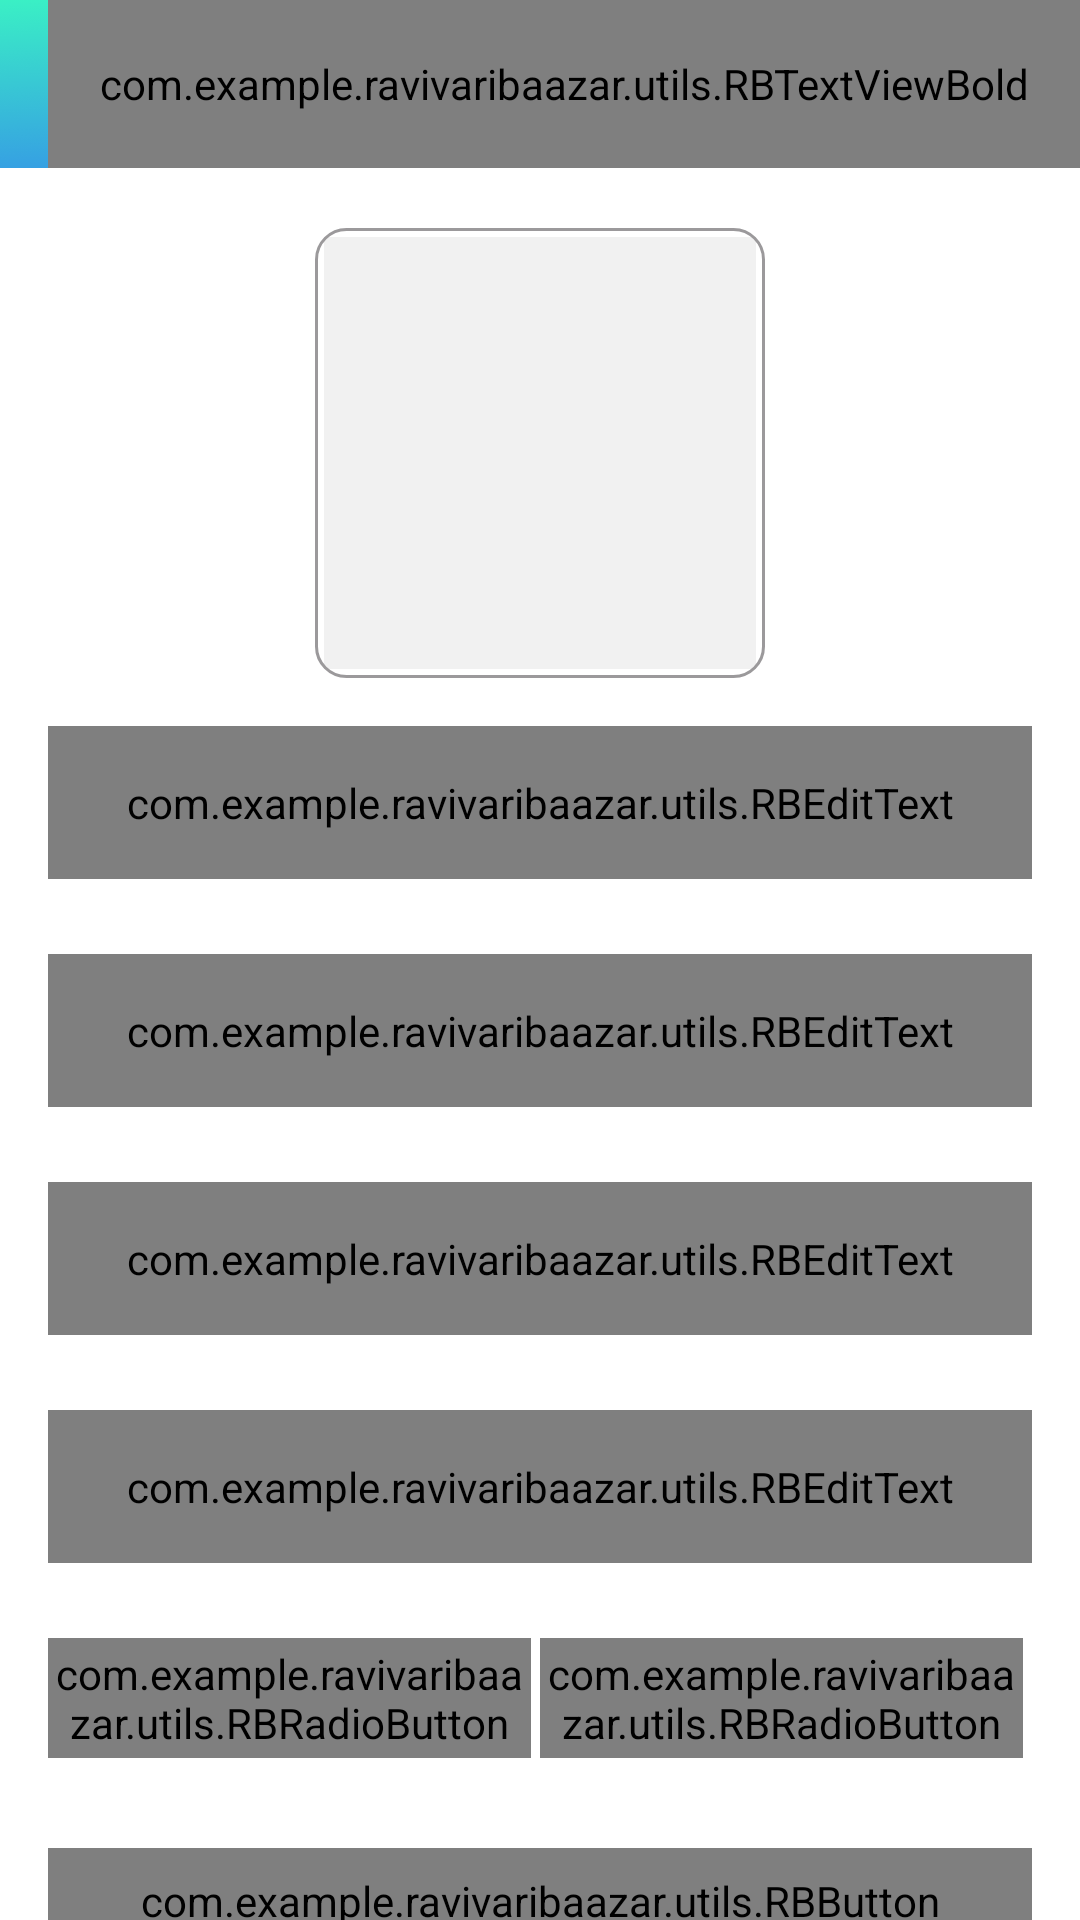

This screen was rendered from an Android layout file. Write that file and the resources it references.
<!-- AndroidManifest.xml: activity theme Theme.Design.NoActionBar -->
<!-- res/layout/activity_user_profile.xml -->
<?xml version="1.0" encoding="utf-8"?>
<androidx.constraintlayout.widget.ConstraintLayout xmlns:android="http://schemas.android.com/apk/res/android"
    xmlns:app="http://schemas.android.com/apk/res-auto"
    xmlns:tools="http://schemas.android.com/tools"
    android:theme="@style/Theme.MaterialComponents.DayNight.DarkActionBar"
    android:layout_width="match_parent"
    android:layout_height="match_parent"
    tools:context=".activities.ui.activities.UserProfileActivity">

    <androidx.appcompat.widget.Toolbar
        android:id="@+id/toolbar_user_profile"
        android:layout_width="match_parent"
        android:layout_height="?attr/actionBarSize"
        android:background="@drawable/background"
        app:layout_constraintEnd_toEndOf="parent"
        app:layout_constraintStart_toStartOf="parent"
        app:layout_constraintTop_toTopOf="parent">

        <com.example.ravivaribaazar.utils.RBTextViewBold
            android:id="@+id/tv_user_profile"
            android:layout_width="match_parent"
            android:layout_height="match_parent"
            android:gravity="center"
            android:paddingEnd="0dp"
            android:text="Complete Profile"
            android:textColor="@color/white"
            android:textSize="20sp"
            android:textStyle="bold" />
    </androidx.appcompat.widget.Toolbar>

    <ScrollView
        android:layout_width="match_parent"
        android:layout_height="0dp"
        android:fillViewport="true"
        android:scrollbars="none"
        app:layout_constraintBottom_toBottomOf="parent"
        app:layout_constraintEnd_toEndOf="parent"
        app:layout_constraintStart_toStartOf="parent"
        app:layout_constraintTop_toBottomOf="@id/toolbar_user_profile">

        <androidx.constraintlayout.widget.ConstraintLayout
            xmlns:android="http://schemas.android.com/apk/res/android"
            xmlns:app="http://schemas.android.com/apk/res-auto"
            xmlns:tools="http://schemas.android.com/tools"
            android:background="@color/colorWhite"
            android:layout_width="match_parent"
            android:layout_height="wrap_content"
            tools:ignore="RedundantNamespace">

            <FrameLayout
                android:id="@+id/fl_user_image"
                android:layout_width="150dp"
                android:layout_height="150dp"
                android:layout_marginTop="20dp"
                app:layout_constraintEnd_toEndOf="parent"
                app:layout_constraintStart_toStartOf="parent"
                app:layout_constraintTop_toTopOf="parent">

                <ImageView
                    android:id="@+id/iv_user_photo"
                    android:layout_width="match_parent"
                    android:layout_height="match_parent"
                    android:layout_margin="3dp"
                    android:background="@color/colorLightGrey"
                    android:src="@drawable/user_profile_default"
                    android:scaleType="fitXY"/>
                <View
                    android:layout_width="match_parent"
                    android:layout_height="match_parent"
                    android:background="@drawable/box_border"/>
            </FrameLayout>

            <com.google.android.material.textfield.TextInputLayout
                android:id="@+id/til_first_name"
                style="@style/Widget.MaterialComponents.TextInputLayout.OutlinedBox"
                android:layout_width="match_parent"
                android:layout_height="wrap_content"
                android:layout_marginStart="16dp"
                android:layout_marginTop="16dp"
                android:layout_marginEnd="16dp"
                app:layout_constraintEnd_toEndOf="parent"
                app:layout_constraintStart_toStartOf="parent"
                app:layout_constraintTop_toBottomOf="@id/fl_user_image"
                tools:ignore="NotSibling">

                <com.example.ravivaribaazar.utils.RBEditText
                    android:id="@+id/et_first_name"
                    android:layout_width="match_parent"
                    android:layout_height="wrap_content"
                    android:hint="First Name"
                    android:inputType="text"
                    android:padding="@dimen/et_padding"
                    android:textColorHint="@color/black"
                    android:textSize="@dimen/et_text_size" />
            </com.google.android.material.textfield.TextInputLayout>

            <com.google.android.material.textfield.TextInputLayout
                android:id="@+id/til_last_name"
                style="@style/Widget.MaterialComponents.TextInputLayout.OutlinedBox"
                android:layout_width="match_parent"
                android:layout_height="wrap_content"
                android:layout_marginStart="16dp"
                android:layout_marginTop="25dp"
                android:layout_marginEnd="16dp"
                app:layout_constraintEnd_toEndOf="parent"
                app:layout_constraintStart_toStartOf="parent"
                app:layout_constraintTop_toBottomOf="@id/til_first_name"
                tools:ignore="NotSibling">

                <com.example.ravivaribaazar.utils.RBEditText
                    android:id="@+id/et_last_name"
                    android:layout_width="match_parent"
                    android:layout_height="wrap_content"
                    android:hint="Last Name"
                    android:inputType="text"
                    android:padding="@dimen/et_padding"
                    android:textColorHint="@color/black"
                    android:textSize="@dimen/et_text_size" />
            </com.google.android.material.textfield.TextInputLayout>

            <com.google.android.material.textfield.TextInputLayout
                android:id="@+id/til_emailID"
                style="@style/Widget.MaterialComponents.TextInputLayout.OutlinedBox"
                android:layout_width="match_parent"
                android:layout_height="wrap_content"
                android:layout_marginStart="16dp"
                android:layout_marginTop="25dp"
                android:layout_marginEnd="16dp"
                app:layout_constraintEnd_toEndOf="parent"
                app:layout_constraintStart_toStartOf="parent"
                app:layout_constraintTop_toBottomOf="@id/til_last_name"
                tools:ignore="NotSibling">

                <com.example.ravivaribaazar.utils.RBEditText
                    android:id="@+id/et_emailID"
                    android:layout_width="match_parent"
                    android:layout_height="wrap_content"
                    android:hint="Email ID"
                    android:inputType="textEmailAddress"
                    android:padding="@dimen/et_padding"
                    android:textColorHint="@color/black"
                    android:textSize="@dimen/et_text_size" />
            </com.google.android.material.textfield.TextInputLayout>

            <com.google.android.material.textfield.TextInputLayout
                android:id="@+id/til_mobile_number"
                style="@style/Widget.MaterialComponents.TextInputLayout.OutlinedBox"
                android:layout_width="match_parent"
                android:layout_height="wrap_content"
                android:layout_marginStart="16dp"
                android:layout_marginTop="25dp"
                android:layout_marginEnd="16dp"
                app:layout_constraintEnd_toEndOf="parent"
                app:layout_constraintStart_toStartOf="parent"
                app:layout_constraintTop_toBottomOf="@id/til_emailID"
                tools:ignore="NotSibling">

                <com.example.ravivaribaazar.utils.RBEditText
                    android:id="@+id/et_mobile_number"
                    android:layout_width="match_parent"
                    android:layout_height="wrap_content"
                    android:hint="Mobile Number"
                    android:inputType="phone"
                    android:padding="@dimen/et_padding"
                    android:textColorHint="@color/black"
                    android:textSize="@dimen/et_text_size" />
            </com.google.android.material.textfield.TextInputLayout>

            <RadioGroup
                android:id="@+id/radio_group_gender"
                android:layout_width="match_parent"
                android:layout_height="@dimen/profile_radio_button_height"
                android:layout_marginStart="16dp"
                android:layout_marginTop="25dp"
                android:layout_marginEnd="16dp"
                android:orientation="horizontal"
                app:layout_constraintEnd_toEndOf="parent"
                app:layout_constraintStart_toStartOf="parent"
                android:checkedButton="@id/male_radio_button"
                app:layout_constraintTop_toBottomOf="@id/til_mobile_number"
                app:layout_constraintBottom_toTopOf="@+id/btn_submit">

                <com.example.ravivaribaazar.utils.RBRadioButton
                    android:id="@+id/male_radio_button"
                    android:layout_width="0dp"
                    android:layout_height="match_parent"
                    android:layout_marginEnd="@dimen/profile_radio_button_marginStartEnd"
                    android:layout_weight="1"
                    android:background="@drawable/drawble_gender_tab_selector"
                    android:button="@null"
                    android:gravity="center"
                    android:text="MALE"
                    android:textColor="@drawable/drawable_gender_tab_text_color_selector"
                    android:textStyle="bold"/>
                <com.example.ravivaribaazar.utils.RBRadioButton
                    android:id="@+id/female_radio_button"
                    android:layout_width="0dp"
                    android:layout_height="match_parent"
                    android:layout_marginEnd="@dimen/profile_radio_button_marginStartEnd"
                    android:layout_weight="1"
                    android:background="@drawable/drawble_gender_tab_selector"
                    android:button="@null"
                    android:gravity="center"
                    android:text="FEMALE"
                    android:textColor="@drawable/drawable_gender_tab_text_color_selector"
                    android:textStyle="bold"/>
                />
            </RadioGroup>
            <com.example.ravivaribaazar.utils.RBButton
                android:id="@+id/btn_submit"
                android:layout_width="match_parent"
                android:layout_height="wrap_content"
                android:layout_marginStart="16dp"
                android:layout_marginTop="30dp"
                android:layout_marginEnd="16dp"
                android:layout_marginBottom="20dp"
                android:background="@drawable/button_background"
                android:gravity="center"
                android:paddingTop="@dimen/button_padding"
                android:foreground="?attr/selectableItemBackground"
                android:paddingBottom="@dimen/button_padding"
                android:text="SAVE"
                android:textColor="@color/colorWhite"
                android:textSize="@dimen/button_text_size"
                app:layout_constraintBottom_toBottomOf="parent"
                app:layout_constraintEnd_toEndOf="parent"
                app:layout_constraintStart_toStartOf="parent"
                app:layout_constraintTop_toBottomOf="@id/radio_group_gender"/>
        </androidx.constraintlayout.widget.ConstraintLayout>
    </ScrollView>

</androidx.constraintlayout.widget.ConstraintLayout>
<!-- resources referenced by this layout -->
<resources>
  <color name="black">#212121</color>
  <color name="colorLightGrey">#F1F1F1</color>
  <color name="colorWhite">#FFFFFF</color>
  <color name="white">#FFFFFFFF</color>
  <dimen name="button_padding">8dp</dimen>
  <dimen name="button_text_size">18sp</dimen>
  <dimen name="et_padding">16sp</dimen>
  <dimen name="et_text_size">16sp</dimen>
  <dimen name="profile_radio_button_height">40dp</dimen>
  <dimen name="profile_radio_button_marginStartEnd">3dp</dimen>
  <!-- drawable background: png bitmap (drawable-hdpi, 187735 bytes) -->
  <!-- drawable box_border (drawable) -->
  <?xml version="1.0" encoding="utf-8"?>
  <shape android:shape="rectangle" xmlns:android="http://schemas.android.com/apk/res/android">
      <stroke android:width="1dp"
          android:color="@color/colorProfileBorder"/>
      <corners android:radius="10dp"/>
  </shape>
  <!-- drawable button_background (drawable) -->
  <?xml version="1.0" encoding="utf-8"?>
  <shape android:shape="rectangle" xmlns:android="http://schemas.android.com/apk/res/android">
      <gradient
          android:angle="360"
          android:endColor="@color/colorPrimary"
          android:startColor="@color/colorAccent"
          android:type="linear">
      </gradient>
      <corners android:radius="@dimen/button_background_radius"/>
  </shape>
  <!-- drawable drawable_gender_tab_text_color_selector (drawable) -->
  <?xml version="1.0" encoding="utf-8"?>
  <selector xmlns:android="http://schemas.android.com/apk/res/android">
      <item android:state_checked="true" android:color="@color/colorWhite" />
      <item android:color="@color/black" android:state_checked="false"/>
  
  </selector>
  <!-- drawable drawble_gender_tab_selector (drawable) -->
  <?xml version="1.0" encoding="utf-8"?>
  <selector xmlns:android="http://schemas.android.com/apk/res/android">
      <item android:state_checked="true">
          <shape android:shape="rectangle">
              <solid android:color="@color/radioButtonSelected"/>
              <corners android:radius="5dp"/>
          </shape>
      </item>
  
      <item android:state_checked="false">
          <shape android:shape="rectangle">
              <stroke android:width="1dp"
                  android:color="@color/colorProfileBorder"/>
              <corners android:radius="5dp"/>
          </shape>
      </item>
  </selector>
  <color name="colorProfileBorder">#9B999B</color>
  <color name="colorPrimary">#358FE9</color>
  <color name="colorAccent">#3AF0C5</color>
  <dimen name="button_background_radius">10dp</dimen>
  <color name="radioButtonSelected">#212121</color>
</resources>
